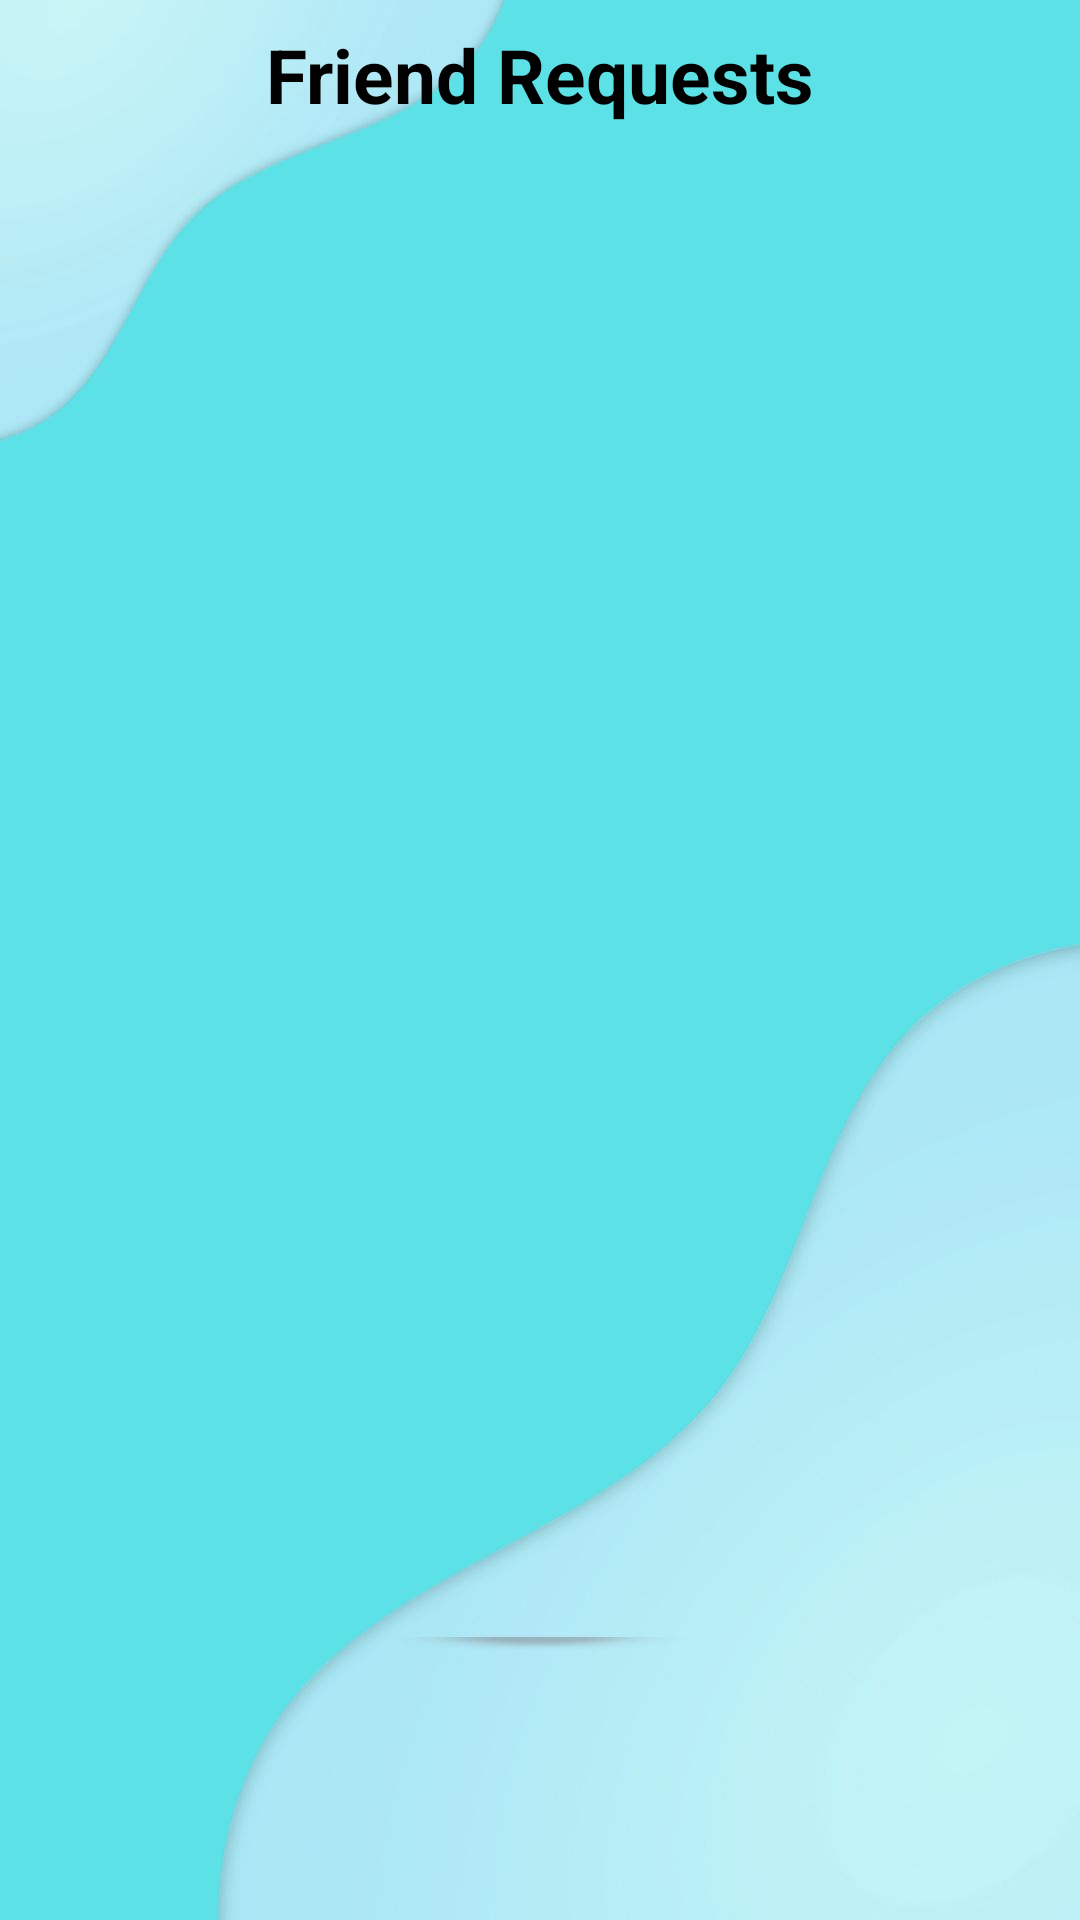

Reconstruct the res/layout file that produces this screen, plus the resources it refers to.
<!-- AndroidManifest.xml: application theme AppTheme -->
<!-- res/layout/activity_friend_request.xml -->
<?xml version="1.0" encoding="utf-8"?>
<RelativeLayout
    xmlns:android="http://schemas.android.com/apk/res/android"
    xmlns:app="http://schemas.android.com/apk/res-auto"
    xmlns:tools="http://schemas.android.com/tools"
    android:id="@+id/container"
    android:layout_width="match_parent"
    android:layout_height="match_parent"
    android:orientation="vertical"
    tools:context=".FriendList">

    
    <androidx.appcompat.widget.LinearLayoutCompat
        android:layout_width="match_parent"
        android:layout_height="match_parent"
        android:paddingStart="10dp"
        android:background="@drawable/background">

        <ImageButton
            android:id="@+id/backToFriendList"
            android:layout_width="30dp"
            android:layout_height="35dp"
            android:layout_marginTop="10dp"
            app:layout_constraintBottom_toBottomOf="parent"
            app:layout_constraintEnd_toEndOf="parent"
            app:layout_constraintHorizontal_bias="0.018"
            app:layout_constraintStart_toStartOf="parent"
            app:layout_constraintTop_toTopOf="parent"
            app:layout_constraintVertical_bias="0.005"
            android:background="@drawable/baseline_arrow_back_ios_24" />
    </androidx.appcompat.widget.LinearLayoutCompat>

    
    <TextView
        android:id="@+id/idTVHeading"
        android:layout_width="200dp"
        android:layout_height="50dp"
        android:gravity="center"
        android:layout_centerHorizontal="true"
        android:padding="4dp"
        android:text="Friend Requests"
        android:textAlignment="center"
        android:textColor="@color/black"
        android:textSize="25sp"
        android:textStyle="bold" />

    
    <androidx.recyclerview.widget.RecyclerView
        android:id="@+id/recyclableListFriends"
        android:layout_width="match_parent"
        android:layout_height="match_parent"
        android:layout_below="@id/idTVHeading"
        app:layoutManager="androidx.recyclerview.widget.LinearLayoutManager" />

</RelativeLayout>
<!-- resources referenced by this layout -->
<resources>
  <color name="black">#FF000000</color>
  <!-- drawable background: jpg bitmap (drawable, 40084 bytes) -->
  <style name="AppTheme" parent="Theme.AppCompat.Light.DarkActionBar">
              
              <item name="colorPrimary">@color/white</item>
              <item name="colorPrimaryDark">@color/white</item>
              <item name="colorAccent">@color/white</item>
          </style>
  <color name="white">#FFFFFFFF</color>
</resources>
